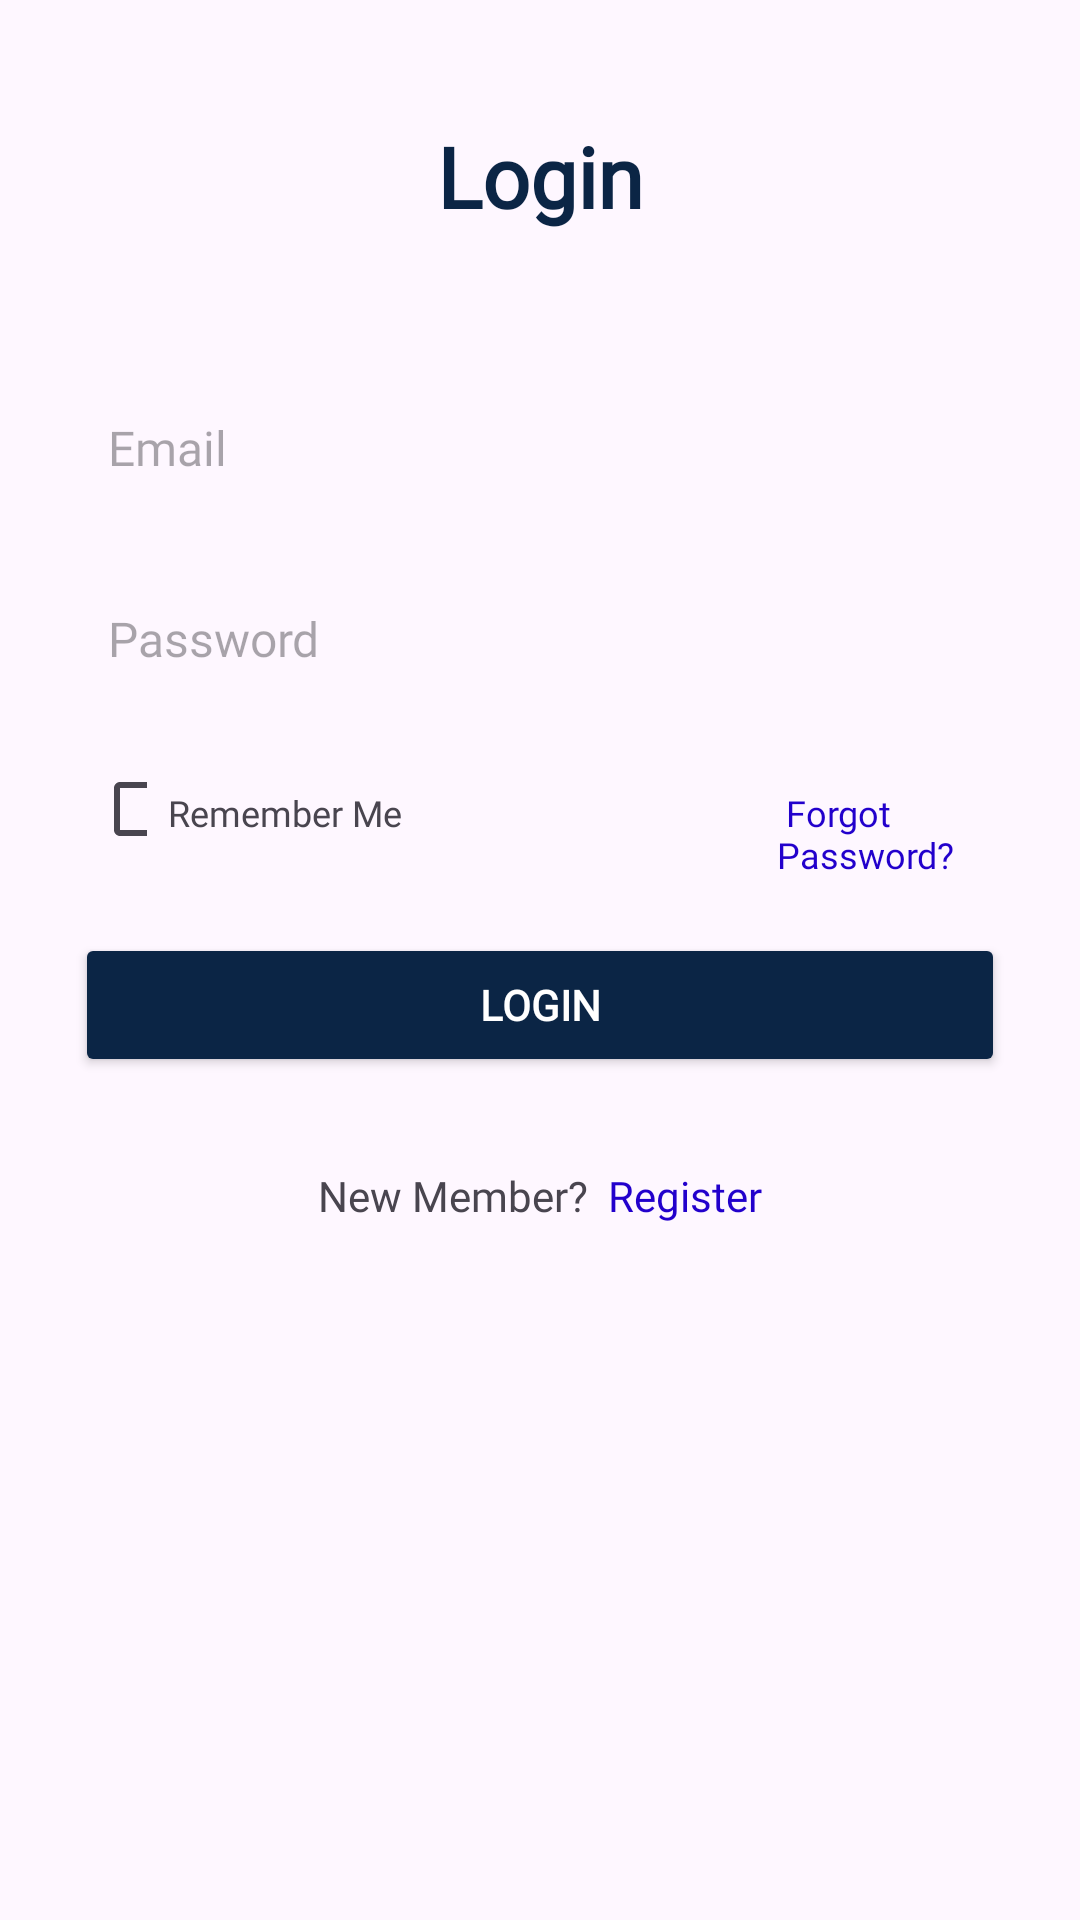

The Android layout XML behind this screen, and the referenced resources:
<!-- AndroidManifest.xml: application theme Theme.CalorieTracker -->
<!-- res/layout/fragment_login.xml -->
<?xml version="1.0" encoding="utf-8"?>
<LinearLayout xmlns:android="http://schemas.android.com/apk/res/android"
    xmlns:app="http://schemas.android.com/apk/res-auto"
    xmlns:tools="http://schemas.android.com/tools"
    android:layout_width="match_parent"
    android:layout_height="match_parent"
    tools:context=".LoginFragment"
    android:orientation="vertical"
    android:padding="25dp"
    >

    <TextView
        android:id="@+id/txt_view_login"
        android:layout_width="match_parent"
        android:layout_height="wrap_content"
        android:layout_marginBottom="50dp"
        android:text="Login"
        style="@style/Title"
        />

    <EditText
        android:id="@+id/edit_txt_email_login"
        android:hint="Email"
        style="@style/Input"
        />


    <EditText
        android:id="@+id/edit_txt_password_login"
        android:hint="Password"
        style="@style/Input"
        android:inputType="textPassword"
        />

    <LinearLayout
        xmlns:android="http://schemas.android.com/apk/res/android"
        android:layout_width="match_parent"
        android:layout_height="wrap_content"
        android:orientation="horizontal"
        android:layout_marginTop="6dp"
        >

        <CheckBox
            android:id="@+id/checkbox_login"
            android:layout_width="18dp"
            android:layout_height="18dp"
            android:checked="false"
            android:layout_marginStart="6dp"
            />

        <TextView
            android:id="@+id/txt_checking"
            android:layout_width="wrap_content"
            android:layout_height="wrap_content"
            android:text="Remember Me"
            android:textSize="12sp"
            android:layout_marginStart="7dp"
            android:fontFamily="@font/poppinsmedium"
            />

        <TextView
            android:id="@+id/txt_terms"
            android:layout_width="wrap_content"
            android:layout_height="wrap_content"
            android:text=" Forgot Password?"
            android:textColor="@color/blue"
            android:textSize="12sp"
            android:layout_marginStart="125dp"
            android:fontFamily="@font/poppinsmedium"
            />

    </LinearLayout>

    <Button
        android:id="@+id/btn_login"
        android:layout_width="match_parent"
        android:layout_height="wrap_content"
        android:layout_marginTop="20dp"
        android:text="Login"
        style="@style/button"
        />

    <LinearLayout
        android:layout_width="match_parent"
        android:layout_height="wrap_content"
        android:orientation="horizontal"
        android:gravity="center">

        <TextView
            android:id="@+id/txt_already"
            android:layout_width="wrap_content"
            android:layout_height="wrap_content"
            android:text="New Member? "
            android:fontFamily="@font/poppinsmedium"
            />

        <TextView
            android:id="@+id/txt_register"
            android:layout_width="wrap_content"
            android:layout_height="wrap_content"
            android:text=" Register"
            android:textColor="@color/blue"
            android:fontFamily="@font/poppinsmedium"
            />
    </LinearLayout>

</LinearLayout>
<!-- resources referenced by this layout -->
<resources>
  <color name="blue">#2200CC</color>
  <style name="Input">
          <item name="android:layout_width">match_parent</item>
          <item name="android:layout_height">wrap_content</item>
          <item name="android:background">@drawable/border</item>
          <item name="android:padding">11dp</item>
          <item name="android:layout_marginBottom">20dp</item>
          <item name="android:fontFamily">@font/poppinsmedium</item>
          <item name="android:textSize">16dp</item>
      </style>
  <style name="Title">
          <item name="android:textColor">@color/oldblue</item>
          <item name="android:textSize">28sp</item>
          <item name="android:textAlignment">center</item>
          <item name="android:textStyle">bold</item>
          <item name="android:layout_marginTop">15dp</item>
          <item name="android:layout_marginBottom">15dp</item>
          <item name="android:fontFamily">@font/poppinsmedium</item>
      </style>
  <style name="button">
          <item name="android:layout_gravity">center</item>
          <item name="android:layout_width">300dp</item>
          <item name="android:layout_height">wrap_content</item>
          <item name="android:textColor">@color/white</item>
          <item name="android:textStyle">bold</item>
          <item name="android:radius">20dp</item>
          <item name="android:fontFamily">@font/poppinsmedium</item>
          <item name="android:backgroundTint">@color/oldblue</item>
          <item name="android:layout_marginTop">30dp</item>
          <item name="android:layout_marginBottom">30dp</item>
      </style>
  <style name="Theme.CalorieTracker" parent="Base.Theme.CalorieTracker" />
  <color name="oldblue">#0B2545</color>
  <color name="white">#FFFFFFFF</color>
  <style name="Base.Theme.CalorieTracker" parent="Theme.Material3.DayNight.NoActionBar">
          
          
      </style>
</resources>
